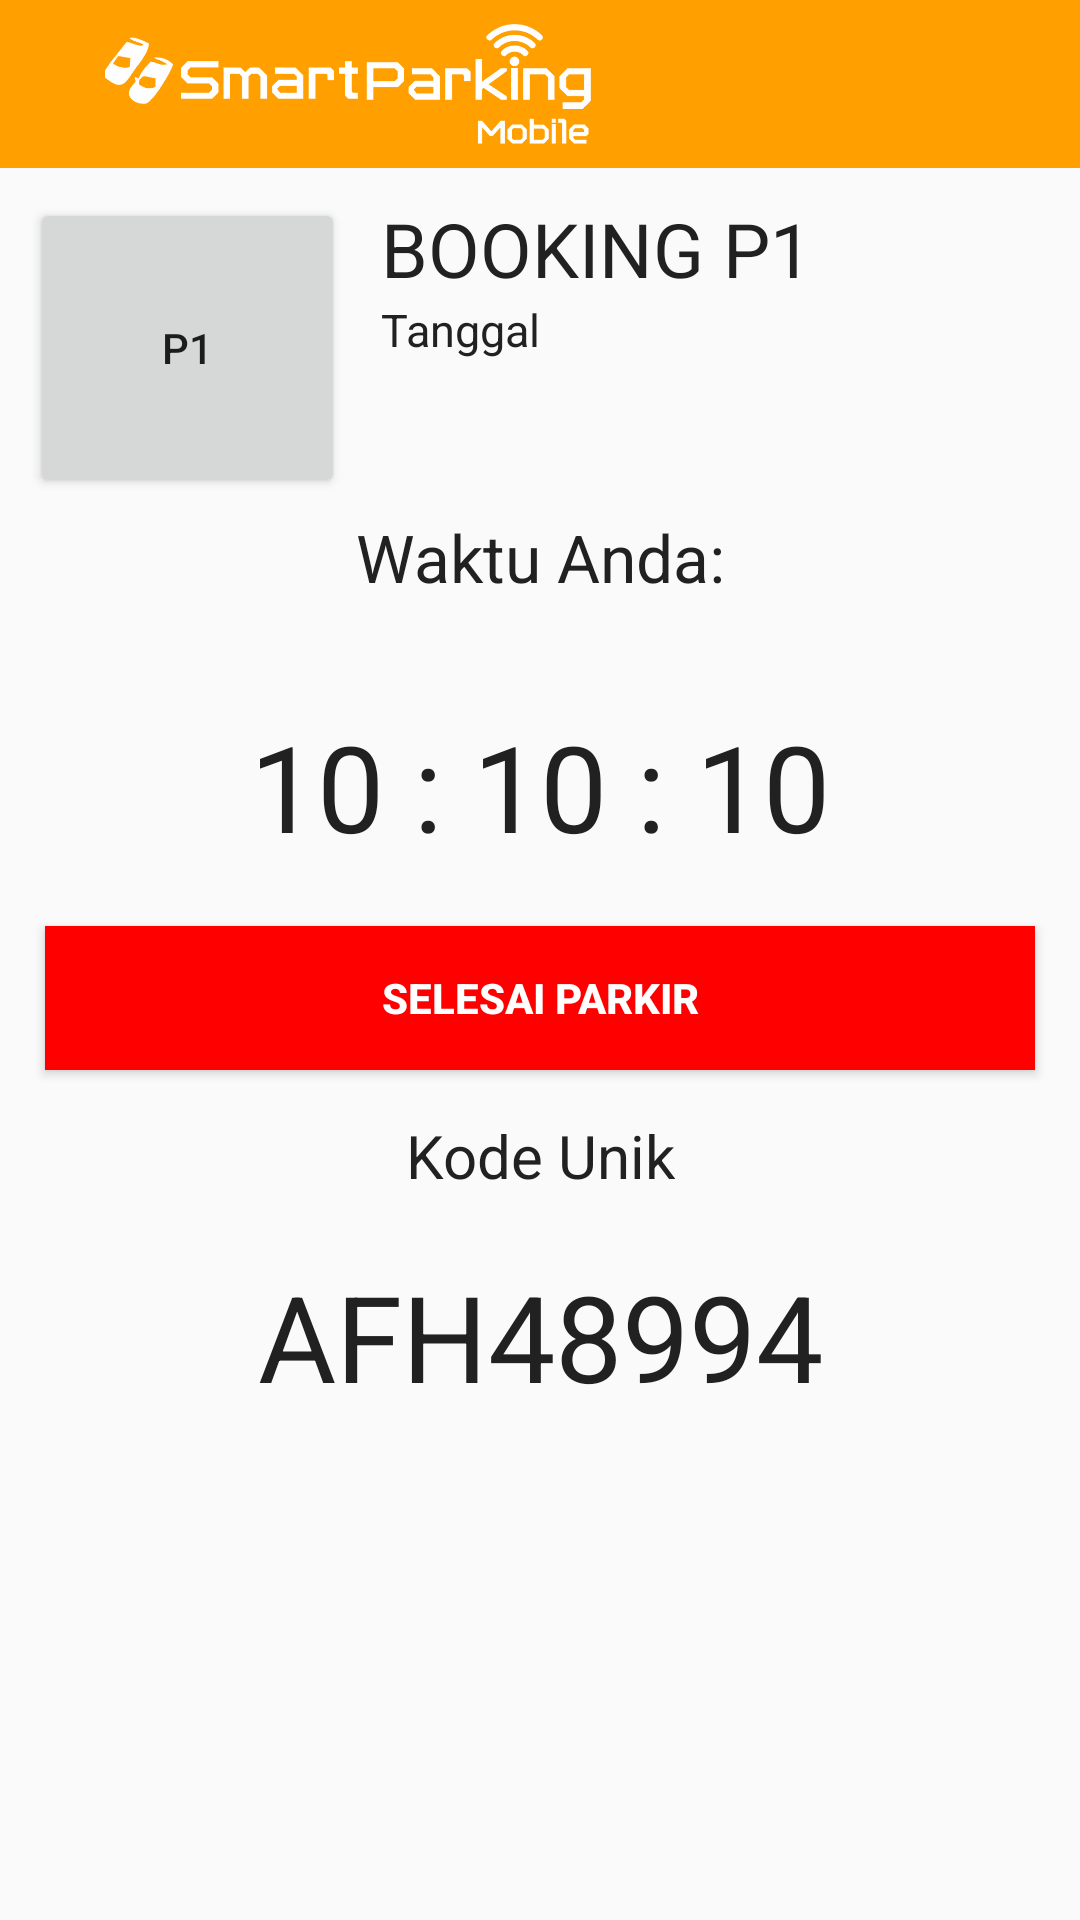

Here is an Android app screen rendered from its layout file. Give the layout XML and the strings, colors and styles it references.
<!-- AndroidManifest.xml: application theme AppTheme -->
<!-- res/layout/activity_waktu.xml -->
<?xml version="1.0" encoding="utf-8"?>
<LinearLayout xmlns:android="http://schemas.android.com/apk/res/android"
    xmlns:tools="http://schemas.android.com/tools"
    android:layout_width="match_parent"
    android:layout_height="match_parent"
    tools:context="com.smok.ahmad.smok.WaktuActivity"

    android:orientation="vertical">
    <android.support.design.widget.AppBarLayout
        android:layout_width="match_parent"
        android:layout_height="wrap_content">
        <android.support.v7.widget.Toolbar
            android:id="@+id/toolbar"
            android:layout_width="match_parent"
            android:layout_height="wrap_content"
            android:background="@color/colorPrimaryDark">
            <ImageView
                android:layout_width="200dp"
                android:layout_height="40dp"
                android:id="@+id/imageView5"
                android:src="@drawable/logosmok"
                />
        </android.support.v7.widget.Toolbar>
    </android.support.design.widget.AppBarLayout>
    <LinearLayout
        android:layout_width="match_parent"
        android:layout_height="match_parent"
        android:padding="10dp"
        android:orientation="vertical">


        <LinearLayout
            android:layout_width="match_parent"
            android:layout_height="wrap_content"
            android:gravity="top"
            android:orientation="horizontal">
            <Button
                android:layout_weight="1"
                android:layout_width="100dp"
                android:layout_height="100dp"
                android:text="P1"
                android:id="@+id/button12"
                />
<LinearLayout
    android:layout_weight="15"
    android:layout_height="wrap_content"
    android:orientation="vertical"
    android:layout_width="wrap_content">


            <TextView
                android:layout_width="wrap_content"
                android:layout_height="wrap_content"
                android:textAppearance="?android:attr/textAppearanceLarge"
                android:text="BOOKING P1"
                android:layout_marginLeft="12dp"
                android:textSize="25dp"
                android:textColor="@color/text"
                />
    <TextView
        android:layout_width="wrap_content"
        android:layout_height="wrap_content"
        android:textAppearance="?android:attr/textAppearanceLarge"
        android:text="Tanggal"
        android:layout_marginLeft="12dp"
        android:id="@+id/textView11"
        android:textSize="15dp"
        android:textColor="@color/text"
        />
</LinearLayout>

        </LinearLayout>

        <TextView
            android:layout_width="match_parent"
            android:layout_height="wrap_content"
            android:textAppearance="?android:attr/textAppearanceLarge"
            android:text="Waktu Anda:"
            android:id="@+id/textView8"
            android:textColor="@color/text"
            android:layout_marginTop="5dp"
            android:gravity="center"
            />

        <TextView
            android:layout_width="match_parent"
            android:layout_height="wrap_content"
            android:textAppearance="?android:attr/textAppearanceMedium"
            android:text="10 : 10 : 10"
            android:id="@+id/timer"
            android:textColor="@color/text"
            android:layout_marginTop="20dp"
            android:gravity="center"
            android:textSize="40dp"
            android:padding="15dp"
            />





     <LinearLayout
         android:layout_width="match_parent"
         android:layout_height="wrap_content">

        <Button
            android:id="@+id/btn_selesai"
            android:layout_width="match_parent"
            android:layout_height="wrap_content"
            android:text="Selesai Parkir"
            android:background="#ff0000"
            android:layout_margin="5dp"
            android:layout_weight="1"
            android:textColor="#FFFFFF"
            android:textStyle="bold"
            android:onClick="klikSelesai"/>

     </LinearLayout>
        <TextView
            android:layout_width="match_parent"
            android:layout_height="wrap_content"
            android:text="Kode Unik"
            android:textSize="20dp"
            android:textColor="@color/text"
            android:gravity="center"
            android:layout_marginTop="10dp"/>
        <TextView
            android:id="@+id/txtKodeUnik"
            android:layout_width="match_parent"
            android:layout_height="wrap_content"
            android:textAppearance="?android:attr/textAppearanceMedium"
            android:text="AFH48994"
            android:textColor="@color/text"
            android:layout_marginTop="20dp"
            android:gravity="center"
            android:textSize="40dp"

            />



    </LinearLayout>

</LinearLayout>
<!-- resources referenced by this layout -->
<resources>
  <color name="colorPrimaryDark">#FFA000</color>
  <color name="text">#212121</color>
  <!-- drawable logosmok: png bitmap (drawable, 24356 bytes) -->
  <style name="AppTheme" parent="Theme.AppCompat.Light.NoActionBar">
          
          <item name="colorPrimary">@color/colorPrimary</item>
          <item name="colorPrimaryDark">@color/colorPrimaryDark</item>
          <item name="colorAccent">@color/colorAccent</item>
  
      </style>
  <color name="colorPrimary">#FFA000</color>
  <color name="colorAccent">#536DFE</color>
</resources>
